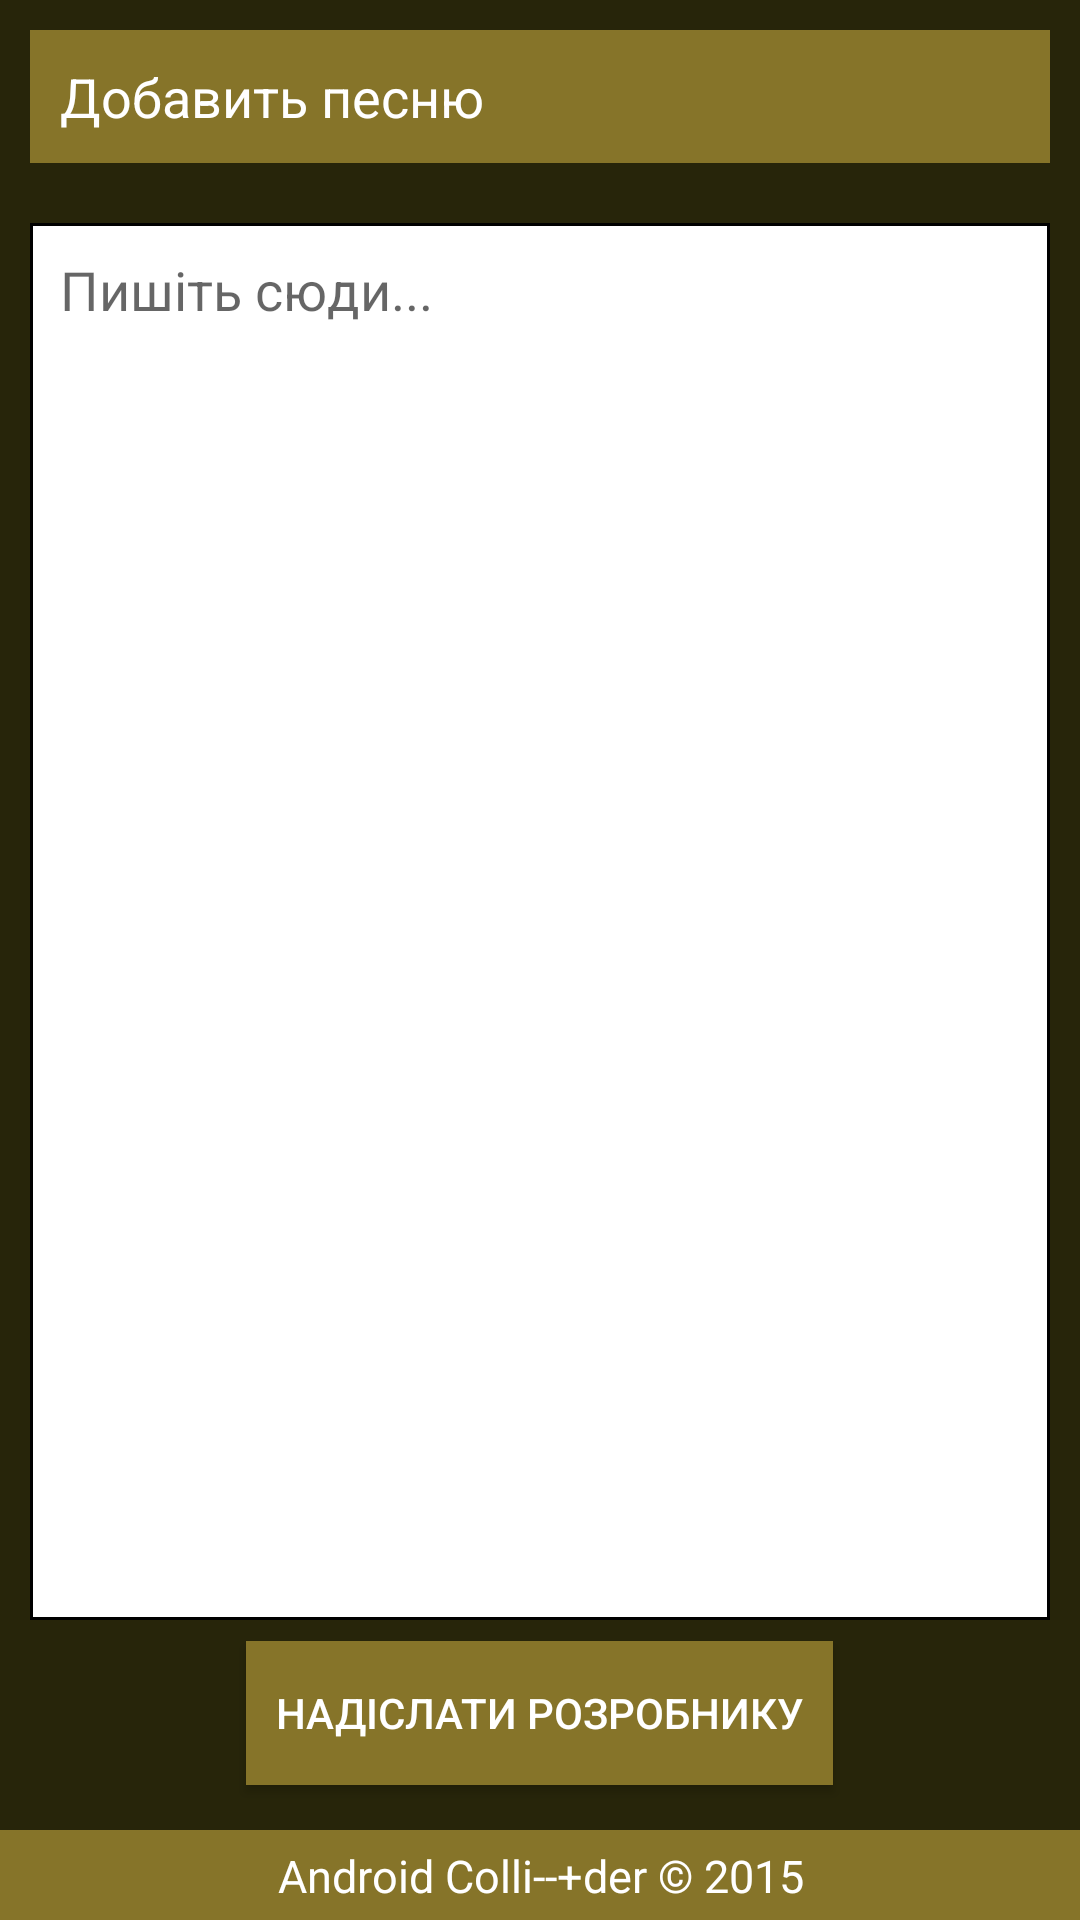

The Android layout XML behind this screen, and the referenced resources:
<!-- AndroidManifest.xml: application theme Theme.AppCompat.Light.DarkActionBar -->
<!-- res/layout/activity_submit.xml -->
<RelativeLayout xmlns:android="http://schemas.android.com/apk/res/android"
    xmlns:tools="http://schemas.android.com/tools"
    android:layout_width="match_parent"
    android:layout_height="match_parent"
    android:background="@color/bg_color"
    tools:context="com.androidcollider.koljadnik.SubmitActivity">


    
    <TextView
        android:layout_width="match_parent"
        android:layout_height="wrap_content"
        android:background="@drawable/background_for_sort_types"
        android:id="@+id/tv_submit_type"
        android:layout_alignParentTop="true"
        android:text="Добавить песню"
        android:textColor="@color/edit_text_white_color"
        android:padding="10dp"
        android:textSize="18dp"
        android:layout_marginLeft="10dp"
        android:layout_marginTop="10dp"
        android:layout_marginRight="10dp" />

    <EditText
        android:layout_width="match_parent"
        android:layout_height="match_parent"
        android:gravity="start"
        android:background="@drawable/background_for_edit_texts"
        android:inputType="textMultiLine"
        android:id="@+id/et_submit_field"
        android:layout_below="@id/tv_submit_type"
        android:hint="@string/pishit_sudi"
        android:padding="10dp"
        android:textColor="@color/text_color"
        android:layout_marginBottom="100dp"
        android:layout_marginLeft="10dp"
        android:layout_marginTop="20dp"
        android:layout_marginRight="10dp" />

    <Button
        android:layout_width="wrap_content"
        android:layout_height="wrap_content"
        android:text="@string/nadislaty_rozrobniku"
        android:background="@drawable/background_for_sort_types"
        android:padding="10dp"
        android:id="@+id/b_submit"
        android:textColor="@color/edit_text_white_color"
        android:layout_above="@+id/tv_ac_bar"
        android:layout_centerHorizontal="true"
        android:layout_marginBottom="15dp" />

    <TextView
        android:layout_width="match_parent"
        android:layout_height="30dp"
        android:layout_alignParentEnd="true"
        android:layout_alignParentBottom="true"
        android:layout_alignParentRight="true"
        android:textColor="@color/edit_text_white_color"
        android:text="@string/android_collider_company"
        android:background="@color/action_bar_color"
        android:gravity="center"
        android:padding="5dp"
        android:textSize="15dp"
        android:id="@+id/tv_ac_bar" />

    <ListView
        android:layout_width="match_parent"
        android:layout_height="wrap_content"
        android:id="@+id/lv_submit_types"
        android:divider="@android:color/transparent"
        android:dividerHeight="3dp"
        android:visibility="gone"
        android:layout_below="@+id/tv_submit_type"
        android:headerDividersEnabled="false"
        android:layout_marginLeft="10dp"
        android:layout_marginRight="10dp"
        android:layout_marginTop="3dp" />
</RelativeLayout>
<!-- resources referenced by this layout -->
<resources>
  <color name="action_bar_color">#ff867429</color>
  <color name="bg_color">#ff27250a</color>
  <color name="edit_text_white_color">#ffffffff</color>
  <color name="element_color">#fffdfdcc</color>
  <color name="text_color">#ff000000</color>
  <!-- drawable background_for_edit_texts (drawable) -->
  <?xml version="1.0" encoding="utf-8"?>
  <shape xmlns:android="http://schemas.android.com/apk/res/android"
      android:shape="rectangle">
      <stroke android:width="1dp"
          android:color="@color/contur_color" />
      <solid android:color="@color/edit_text_white_color" />
  </shape>
  <!-- drawable background_for_sort_types (drawable) -->
  <?xml version="1.0" encoding="utf-8"?>
  <shape xmlns:android="http://schemas.android.com/apk/res/android"
      android:shape="rectangle">
      <solid android:color="@color/action_bar_color" />
  </shape>
  <string name="android_collider_company">Android Colli--+der © 2015</string>
  <string name="nadislaty_rozrobniku">Надіслати Розробнику</string>
  <string name="pishit_sudi">Пишіть сюди...</string>
</resources>
